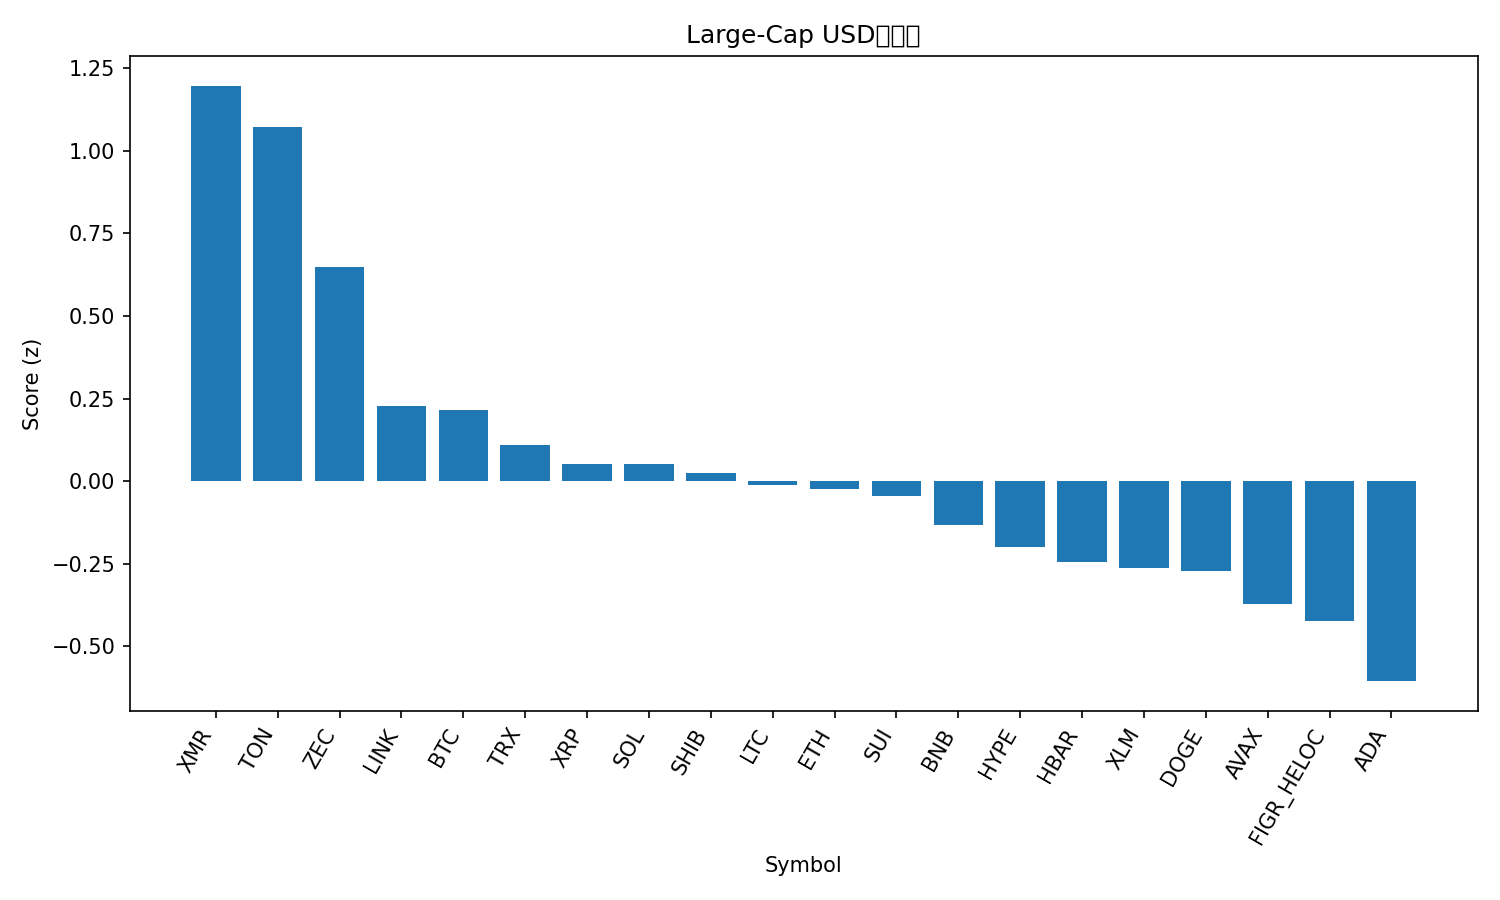

Source data for this figure (header and first rows):
rank, name, symbol, price, pct_1h, pct_24h, pct_7d, pct_1h_vs_btc, pct_24h_vs_btc, pct_7d_vs_btc, market_cap_rank, market_cap, volume_usd, score
1, Monero, XMR, 348.3, 0.5456, 2.404, 1.239, 0.4009, 2.435, 4.199, 32, 6425389966, 138371221, 1.197
2, Toncoin, TON, 2.29, 0.9393, -0.3826, 4.335, 0.7946, -0.352, 7.295, 35, 5780339901, 131897746, 1.071
3, Zcash, ZEC, 390.9, 1.574, -6.451, 13.05, 1.429, -6.421, 16.01, 33, 6372919303, 883025182, 0.6473
4, Chainlink, LINK, 17.18, 0.2842, 0.1068, -6.153, 0.1395, 0.1374, -3.193, 16, 11974709716, 472384883, 0.227
5, Bitcoin, BTC, 110196, 0.1447, -0.03068, -2.96, 0.0, 0.0, 0.0, 1, 2197706092851, 33385712466, 0.2169
6, TRON, TRX, 0.296, 0.1272, -0.4279, -1.389, -0.01749, -0.3973, 1.57, 9, 28020886362, 334429958, 0.1101
7, XRP, XRP, 2.5, 0.1357, -0.1931, -5.329, -0.008974, -0.1625, -2.369, 4, 150200229525, 2024735020, 0.05188
8, Solana, SOL, 184.1, 0.349, -0.8111, -7.753, 0.2043, -0.7804, -4.793, 6, 101678059382, 3132639200, 0.05116
9, Shiba Inu, SHIB, 1.005e-05, 0.2616, -1.026, -4.077, 0.1169, -0.9955, -1.117, 34, 5920035142, 110214882, 0.02583
10, Litecoin, LTC, 98.31, 0.1101, -0.9934, -0.8909, -0.03457, -0.9627, 2.069, 30, 7510717404, 664238043, -0.01086
11, Ethereum, ETH, 3860, 0.03191, -0.2534, -5.286, -0.1128, -0.2227, -2.326, 2, 465850027051, 14680977517, -0.02294
12, Sui, SUI, 2.32, 0.7435, -2.33, -12.18, 0.5988, -2.3, -9.216, 25, 8544419588, 540376295, -0.04441
13, BNB, BNB, 1079, 0.1786, -1.297, -4.811, 0.03394, -1.267, -1.851, 5, 148533303880, 947939970, -0.1315
14, Hyperliquid, HYPE, 41.85, 1.073, -4.689, -10.98, 0.9284, -4.658, -8.024, 17, 11319829072, 384648042, -0.1994
15, Hedera, HBAR, 0.1942, 0.1563, -3.552, 7.869, 0.01163, -3.521, 10.83, 27, 8252791488, 247516295, -0.2448
16, Stellar, XLM, 0.3027, 0.1095, -1.029, -8.721, -0.03516, -0.9984, -5.761, 20, 9699983863, 98138721, -0.2639
17, Dogecoin, DOGE, 0.1835, 0.2959, -1.769, -9.637, 0.1512, -1.738, -6.677, 10, 27818858396, 873974675, -0.2709
18, Avalanche, AVAX, 18.26, 0.2574, -1.951, -10.38, 0.1127, -1.921, -7.419, 29, 7792557774, 274411024, -0.3716
19, Figure Heloc, FIGR_HELOC, 1.017, 0.0, -2.786, 1.697, -0.1447, -2.755, 4.657, 15, 13617887337, 529123, -0.422
20, Cardano, ADA, 0.5987, 0.03968, -1.869, -11.81, -0.105, -1.839, -8.849, 11, 21902597969, 633504889, -0.6048
21, Bitcoin Cash, BCH, 533.7, -0.3428, -3.667, -2.7, -0.4874, -3.636, 0.2604, 18, 10644102685, 293998156, -1.073
